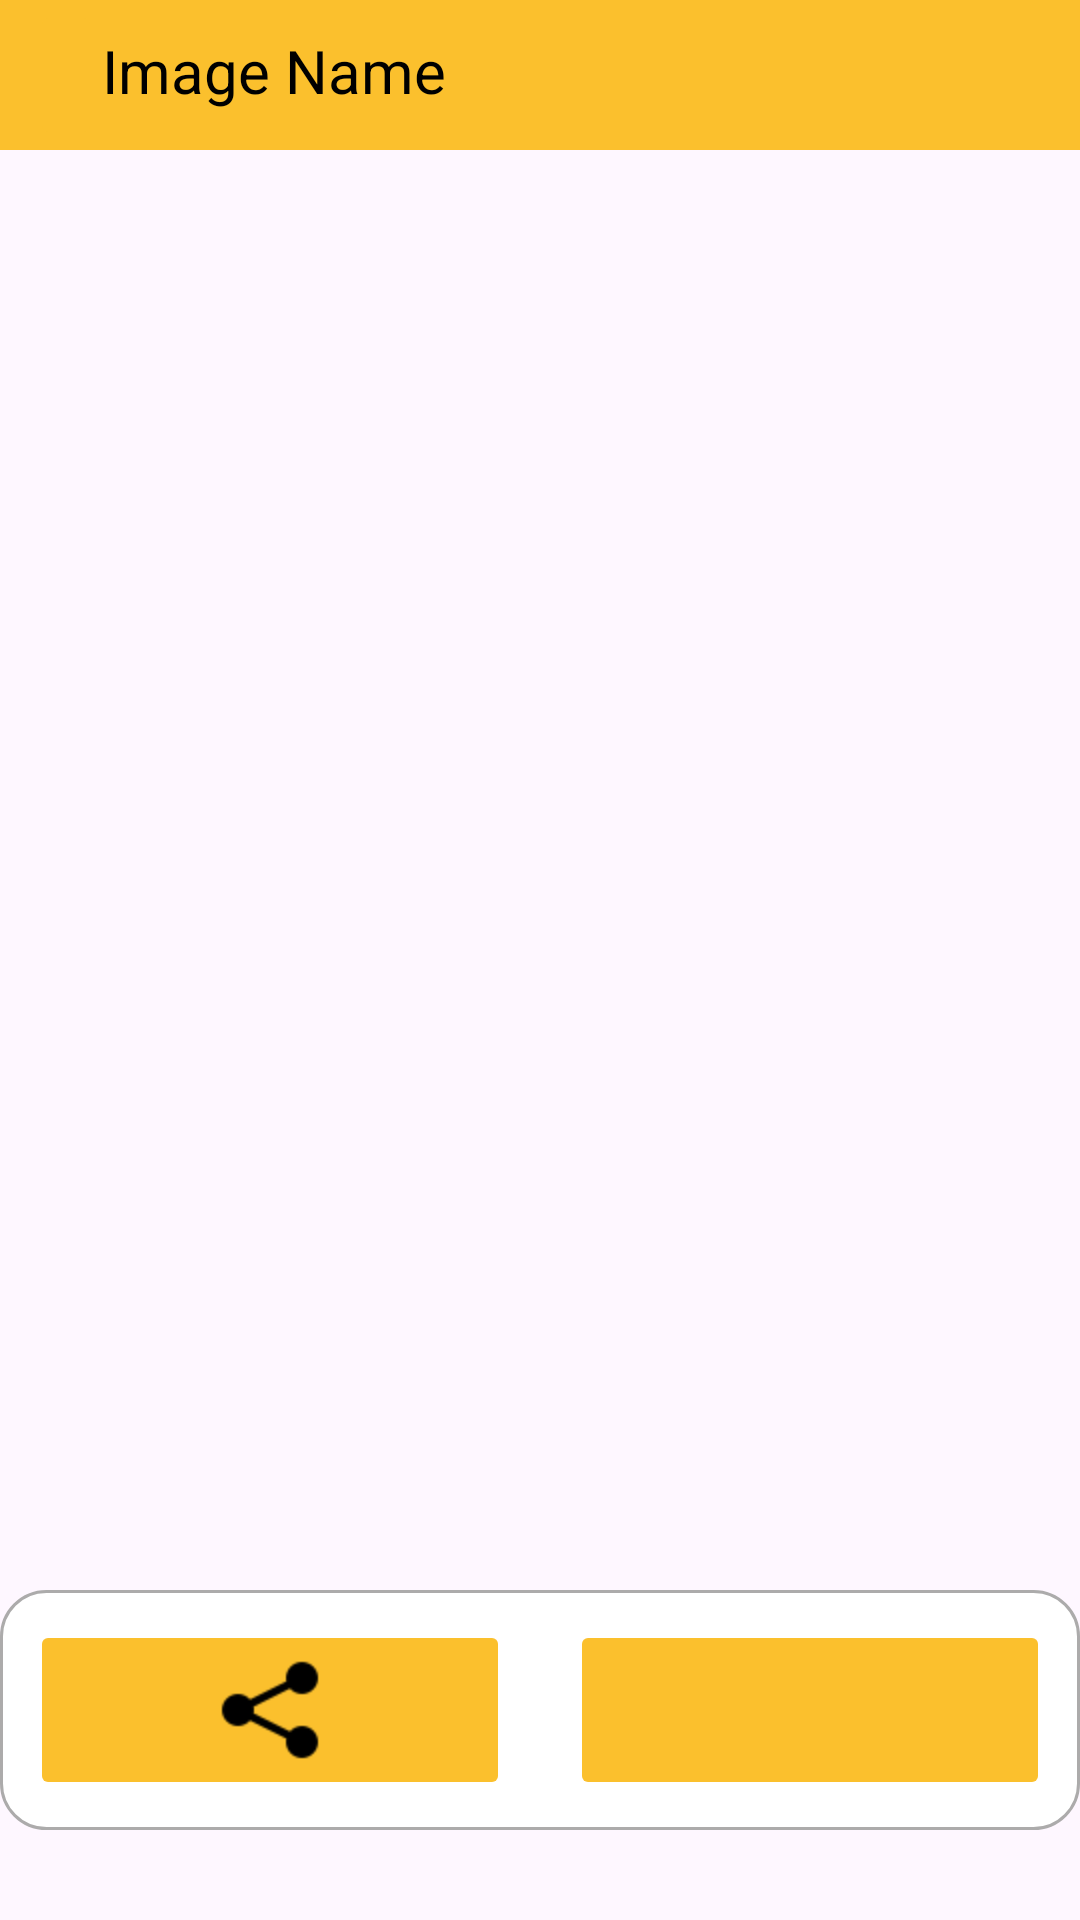

This screen was rendered from an Android layout file. Write that file and the resources it references.
<!-- AndroidManifest.xml: application theme Theme.ImageSearch -->
<!-- res/layout/activity_image_view.xml -->
<?xml version="1.0" encoding="utf-8"?>
<RelativeLayout xmlns:android="http://schemas.android.com/apk/res/android"
    xmlns:app="http://schemas.android.com/apk/res-auto"
    xmlns:tools="http://schemas.android.com/tools"
    android:layout_width="match_parent"
    android:layout_height="match_parent"
    tools:context=".ImageViewActivity"
    android:layout_gravity="center_horizontal"
    >

    <LinearLayout
        android:layout_width="match_parent"
        android:layout_height="50dp"
        android:id="@+id/tool_bar"
        android:orientation="horizontal"
        android:background="#FBC02D"

        >
        <ImageButton
            android:id="@+id/tool_button"
            android:layout_width="wrap_content"
            android:layout_height="match_parent"
            android:src="@drawable/baseline_keyboard_backspace_24"
            android:backgroundTint="#FBC02D"
            android:scaleType="centerCrop"
            android:layout_marginLeft="10dp"
            app:tint="@color/black" />

        <TextView
            android:id="@+id/tool_text"
            android:layout_width="match_parent"
            android:layout_height="wrap_content"
            android:text="Image Name"
            android:textSize="20dp"
            android:layout_marginTop="10dp"
            android:textColor="@color/black"
            />




    </LinearLayout>

    <ImageView
        android:id="@+id/imageView"
        android:layout_width="match_parent"
        android:layout_height="470dp"
        android:layout_marginStart="5dp"
        android:layout_marginTop="5dp"
        android:layout_marginEnd="5dp"
        android:layout_marginBottom="5dp"
        android:scaleType="fitCenter"
        android:layout_below="@+id/tool_bar"
        />


    <LinearLayout
        android:layout_width="400dp"
        android:layout_height="wrap_content"
        android:orientation="horizontal"
        android:layout_below="@+id/imageView"
        android:layout_centerHorizontal="true"
        android:weightSum="2"
        android:background="@drawable/search_back"

        >

        <ImageButton
            android:id="@+id/share"
            android:layout_width="match_parent"
            android:layout_height="60dp"
            android:src="@drawable/sahre_icon"
            app:tint="@color/black"
            android:layout_margin="10dp"
            android:layout_weight="1"
            android:backgroundTint="#FBC02D"
            android:scaleType="centerInside"

            />

        <ImageButton
            android:id="@+id/download"
            android:layout_width="match_parent"
            android:layout_height="60dp"
            android:layout_margin="10dp"
            android:layout_weight="1"
            android:backgroundTint="#FBC02D"
            android:onClick="downloadImage"
            android:scaleType="fitCenter"
            android:src="@drawable/download"
            app:tint="@color/black" />



    </LinearLayout>

</RelativeLayout>
<!-- resources referenced by this layout -->
<resources>
  <color name="black">#FF000000</color>
  <!-- drawable sahre_icon: png bitmap (drawable, 666 bytes) -->
  <!-- drawable search_back (drawable) -->
  <?xml version="1.0" encoding="utf-8"?>
  <shape android:shape="rectangle" xmlns:android="http://schemas.android.com/apk/res/android">
      <corners android:radius="15dp"/>
          <solid android:color="@color/white"/>
      <stroke
          android:color="#ACABAB"
          android:width="1dp"
          />
  
  
  </shape>
  <style name="Theme.ImageSearch" parent="Base.Theme.ImageSearch" />
  <color name="white">#FFFFFFFF</color>
  <style name="Base.Theme.ImageSearch" parent="Theme.Material3.DayNight.NoActionBar">
          
          
          <item name="android:statusBarColor">@color/primary</item>
      </style>
  <color name="primary">#FBC02D</color>
</resources>
